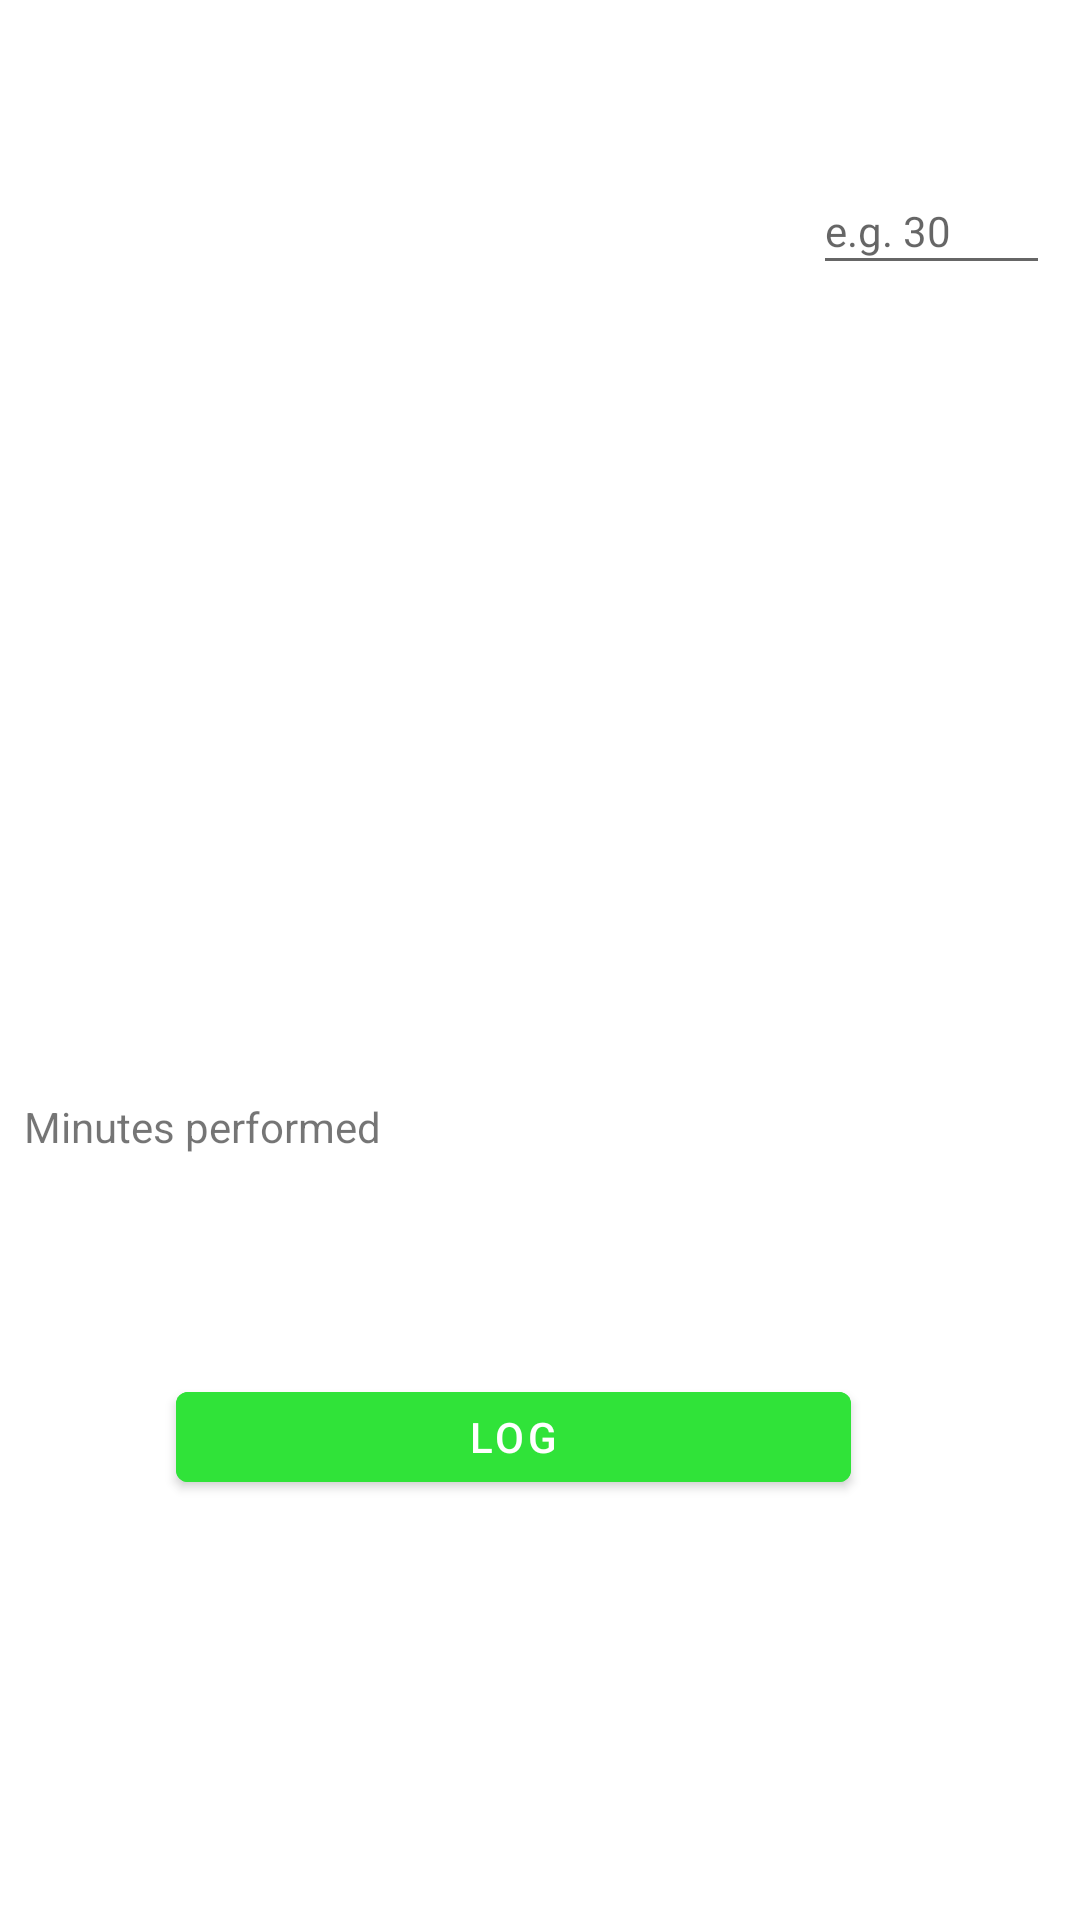

Reconstruct the res/layout file that produces this screen, plus the resources it refers to.
<!-- AndroidManifest.xml: application theme Theme.Licenta -->
<!-- res/layout/popupexercise.xml -->
<?xml version="1.0" encoding="utf-8"?>
<LinearLayout xmlns:android="http://schemas.android.com/apk/res/android"
    xmlns:app="http://schemas.android.com/apk/res-auto"
    xmlns:tools="http://schemas.android.com/tools"
    android:layout_width="wrap_content"
    android:layout_height="wrap_content"
    android:background="@color/white">

    <androidx.constraintlayout.widget.ConstraintLayout
        android:layout_width="368dp"
        android:layout_height="match_parent"
        android:background="@color/white">

        <Button
            android:id="@+id/bt_addExercise"
            android:layout_width="225dp"
            android:layout_height="42dp"

            android:layout_marginBottom="140dp"
            android:backgroundTint="#30E339"
            android:text="LOG"
            app:layout_constraintBottom_toBottomOf="parent"
            app:layout_constraintEnd_toEndOf="parent"
            app:layout_constraintHorizontal_bias="0.41"
            app:layout_constraintStart_toStartOf="parent" />

        <TextView
            android:id="@+id/textView4"
            android:layout_width="139dp"
            android:layout_height="24dp"
            android:layout_marginStart="60dp"
            android:layout_marginTop="64dp"
            android:layout_marginEnd="50dp"
            android:layout_marginBottom="68dp"
            android:text="Minutes performed"
            app:layout_constraintBottom_toTopOf="@+id/bt_addExercise"
            app:layout_constraintEnd_toStartOf="@+id/et_MinPerformed"
            app:layout_constraintStart_toStartOf="parent"
            app:layout_constraintTop_toTopOf="parent"
            app:layout_constraintVertical_bias="1.0" />

        <EditText
            android:id="@+id/et_MinPerformed"
            android:layout_width="79dp"
            android:layout_height="39dp"
            android:layout_marginStart="74dp"
            android:layout_marginTop="56dp"
            android:layout_marginEnd="70dp"
            android:layout_marginBottom="61dp"
            android:digits="0123456789"
            android:ems="10"
            android:inputType="textPersonName"
            android:hint="e.g. 30"
            android:textSize="14sp"
            app:layout_constraintBottom_toTopOf="@+id/bt_addExercise"
            app:layout_constraintEnd_toEndOf="parent"
            app:layout_constraintStart_toEndOf="@+id/textView4"
            app:layout_constraintTop_toTopOf="parent"
            app:layout_constraintVertical_bias="0.0" />
    </androidx.constraintlayout.widget.ConstraintLayout>

</LinearLayout>
<!-- resources referenced by this layout -->
<resources>
  <color name="white">#FFFFFFFF</color>
  <style name="Theme.Licenta" parent="Theme.MaterialComponents.DayNight.DarkActionBar">
          
          <item name="colorPrimary">@color/purple_500</item>
          <item name="colorPrimaryVariant">@color/purple_700</item>
          <item name="colorOnPrimary">@color/white</item>
  
          
          <item name="colorSecondary">@color/teal_200</item>
          <item name="colorSecondaryVariant">@color/teal_700</item>
          <item name="colorOnSecondary">@color/black</item>
          
          <item name="android:statusBarColor" tools:targetApi="l">?attr/colorPrimaryVariant</item>
          
  
  
      </style>
  <color name="purple_500">#FF6200EE</color>
  <color name="purple_700">#FF3700B3</color>
  <color name="teal_200">#FF03DAC5</color>
  <color name="teal_700">#FF018786</color>
  <color name="black">#FF000000</color>
</resources>
